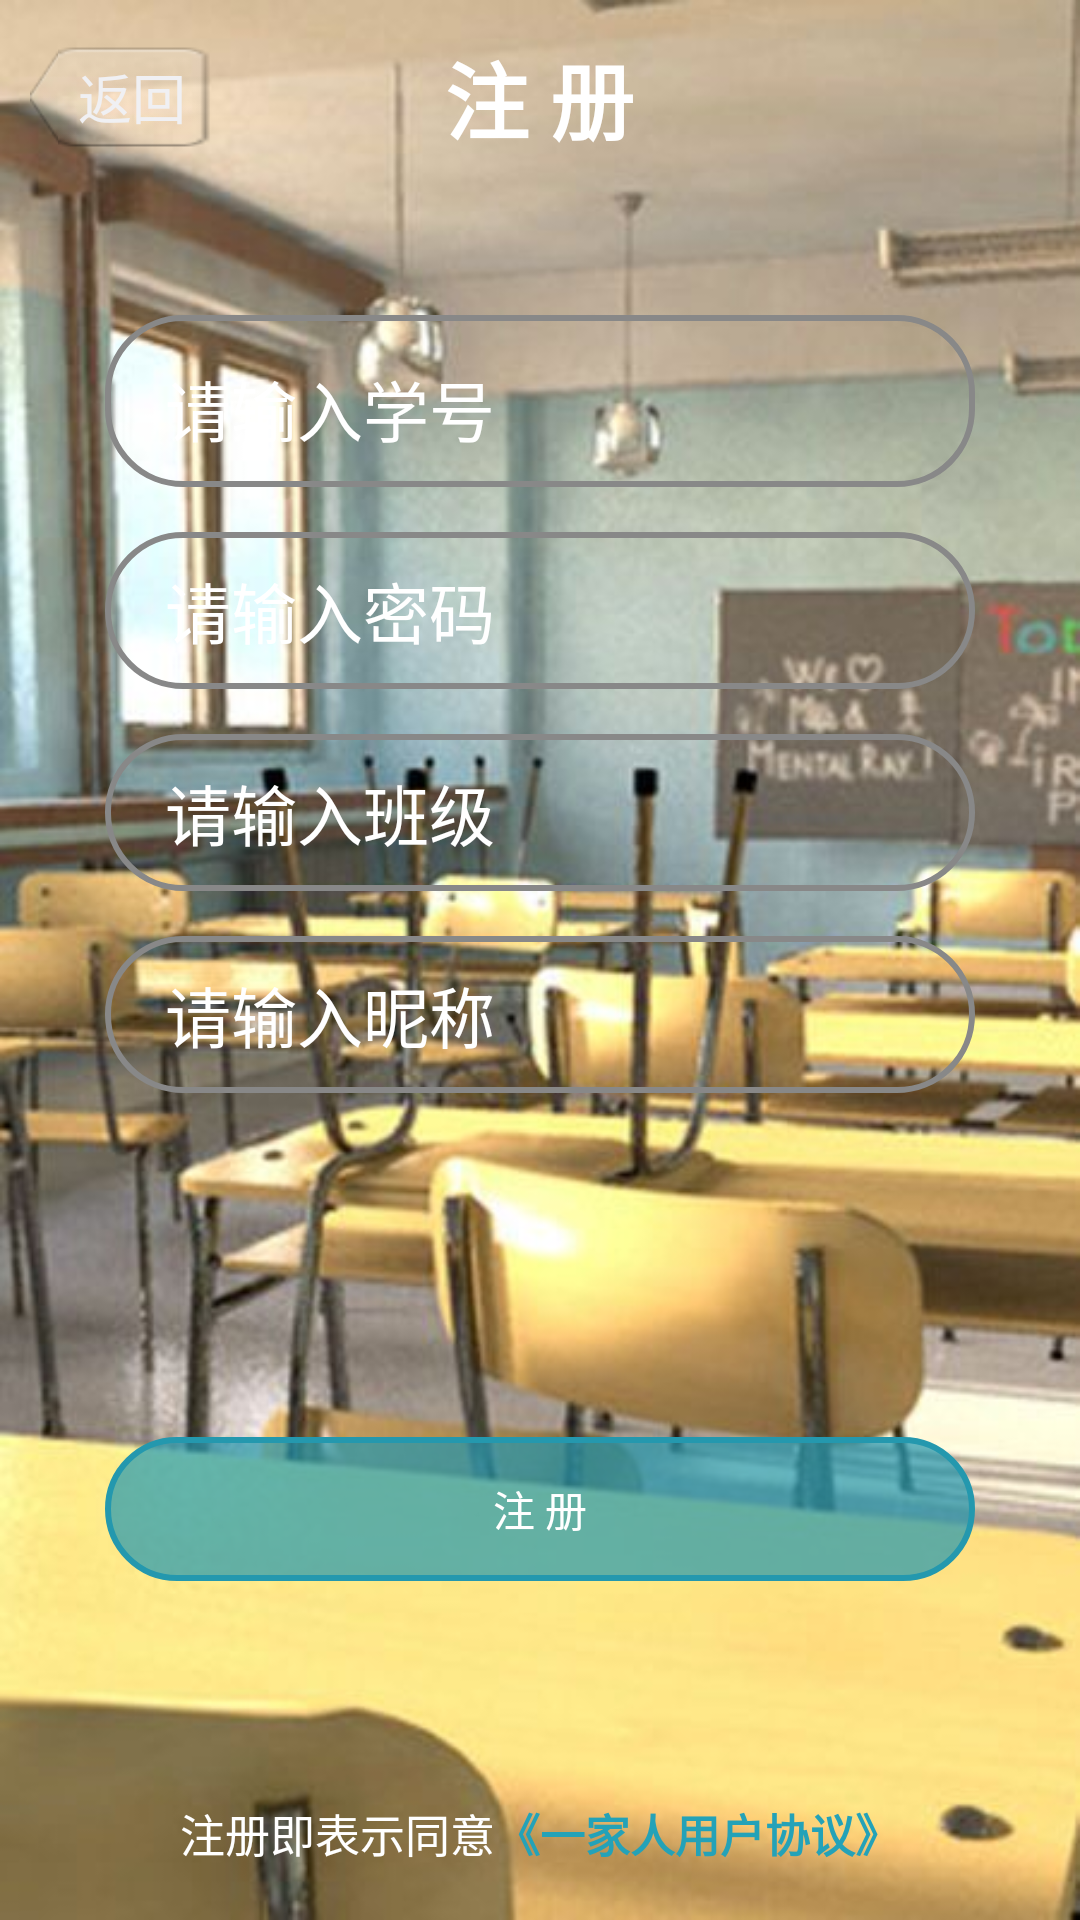

Android layout source for this screen:
<!-- AndroidManifest.xml: application theme AppTheme -->
<!-- res/layout/activity_register.xml -->
<?xml version="1.0" encoding="utf-8"?>
<LinearLayout xmlns:android="http://schemas.android.com/apk/res/android"
    android:orientation="vertical" android:layout_width="match_parent"
    android:layout_height="match_parent"
    android:background="@drawable/bg_register">

    <RelativeLayout
        android:layout_width="match_parent"
        android:layout_height="wrap_content"
        android:layout_gravity="center_horizontal">

        <TextView
            android:id="@+id/textView"
            android:layout_width="wrap_content"
            android:layout_height="wrap_content"
            android:text="@string/register"
            android:textSize="28dp"
            android:textStyle="bold"
            android:layout_margin="12dp"
            android:textColor="@color/white"
            android:layout_centerVertical="true"
            android:layout_centerHorizontal="true" />

        <Button
            android:layout_width="80dp"
            android:layout_height="wrap_content"
            android:id="@+id/register_backButton"
            android:onClick="registerOnClick"
            android:text="返回"
            android:textSize="18dp"
            android:paddingLeft="16dp"
            android:gravity="center_vertical"
            android:layout_marginLeft="10dp"
            android:background="@drawable/btn_login_back"
            android:layout_centerVertical="true"
            android:layout_alignParentStart="true" />

    </RelativeLayout>

    <RelativeLayout
        android:layout_width="match_parent"
        android:layout_height="match_parent"
        android:layout_gravity="center_horizontal">

        <LinearLayout
            android:layout_margin="35dp"
            android:orientation="vertical"
            android:layout_width="match_parent"
            android:layout_height="match_parent"
            android:layout_centerVertical="true"
            android:layout_centerHorizontal="true"
            android:focusable="true"
            android:focusableInTouchMode="true">

            <EditText
                android:id="@+id/register_accountEdit"
                android:hint="@string/phoneHint"
                android:textSize="22dp"
                android:paddingTop="15dp"
                android:paddingLeft="20dp"
                android:paddingBottom="10dp"
                android:inputType="phone"
                android:textColor="@color/black"
                android:textColorHint="@color/white"
                android:layout_marginTop="5dp"
                android:layout_width="match_parent"
                android:layout_height="wrap_content"
                android:background="@drawable/edit_login_login"
                android:layout_gravity="center_horizontal" />

            <EditText
                android:id="@+id/register_passwordEdit"
                android:hint="@string/passwordHint"
                android:textSize="22dp"
                android:paddingTop="10dp"
                android:paddingLeft="20dp"
                android:paddingBottom="10dp"
                android:textColor="@color/black"
                android:textColorHint="@color/white"
                android:layout_marginTop="15dp"
                android:background="@drawable/edit_login_login"
                android:layout_width="match_parent"
                android:layout_height="wrap_content"
                android:inputType="textPassword"
                android:ems="10"
                android:layout_gravity="center_horizontal" />

            <EditText
                android:id="@+id/register_classesEdit"
                android:hint="@string/classesHint"
                android:textSize="22dp"
                android:paddingTop="10dp"
                android:paddingLeft="20dp"
                android:paddingBottom="10dp"
                android:textColor="@color/black"
                android:textColorHint="@color/white"
                android:layout_marginTop="15dp"
                android:background="@drawable/edit_login_login"
                android:layout_width="match_parent"
                android:layout_height="wrap_content"
                android:inputType="textPersonName"
                android:ems="10"
                android:layout_gravity="center_horizontal" />

            <EditText
                android:id="@+id/register_nameEdit"
                android:hint="@string/nameHint"
                android:textSize="22dp"
                android:paddingTop="10dp"
                android:paddingLeft="20dp"
                android:paddingBottom="10dp"
                android:textColor="@color/black"
                android:textColorHint="@color/white"
                android:layout_marginTop="15dp"
                android:background="@drawable/edit_login_login"
                android:layout_width="match_parent"
                android:layout_height="wrap_content"
                android:inputType="textPersonName"
                android:ems="10"
                android:layout_gravity="center_horizontal" />

        </LinearLayout>

        <Button
            android:id="@+id/register_registerBtn"
            android:layout_width="match_parent"
            android:layout_height="wrap_content"
            android:layout_margin="35dp"
            android:text="@string/register"
            android:textColor="@color/white"
            android:onClick="registerOnClick"
            android:background="@drawable/btn_register_check"
            android:layout_gravity="center_horizontal"
            android:layout_above="@+id/linearLayout"
            android:layout_centerHorizontal="true" />

        <LinearLayout
            android:paddingTop="20dp"
            android:orientation="horizontal"
            android:layout_width="wrap_content"
            android:layout_height="wrap_content"
            android:layout_margin="5dp"
            android:layout_gravity="center_horizontal"
            android:layout_alignParentBottom="true"
            android:layout_centerHorizontal="true"
            android:id="@+id/linearLayout">

            <TextView
                android:layout_width="wrap_content"
                android:layout_height="wrap_content"
                android:text="@string/registerTip"
                android:textColor="@color/white"
                android:textSize="15dp"
                android:layout_gravity="center_vertical" />

            <Button
                android:id="@+id/register_tipBtn"
                android:layout_width="wrap_content"
                android:layout_height="wrap_content"
                android:text="@string/appTip"
                android:clickable="true"
                android:textSize="15dp"
                android:textStyle="bold"
                android:onClick="registerOnClick"
                android:textColor="@drawable/text_register_tip"
                android:background="@null"
                android:layout_gravity="center_vertical" />

        </LinearLayout>

    </RelativeLayout>

</LinearLayout>
<!-- resources referenced by this layout -->
<resources>
  <color name="black">#ff000000</color>
  <color name="white">#ffffffff</color>
  <!-- drawable bg_register: jpg bitmap (drawable-xxhdpi, 47401 bytes) -->
  <!-- drawable btn_login_back (drawable) -->
  <?xml version="1.0" encoding="utf-8"?>
  <selector xmlns:android="http://schemas.android.com/apk/res/android">
      <item android:state_pressed="false" android:drawable="@drawable/top_back_left"/>
      <item android:state_pressed="true" android:drawable="@drawable/top_back_leftpress"/>
  </selector>
  <!-- drawable btn_register_check (drawable) -->
  <?xml version="1.0" encoding="utf-8"?>
  <selector xmlns:android="http://schemas.android.com/apk/res/android">
      <item android:state_pressed="false">
          <shape>
              <corners android:radius="25dp"/>
              <solid android:color="@color/blue2"/>
              <stroke android:width="2dp" android:color="@color/blue0"/>
          </shape>
      </item>
      <item android:state_pressed="true">
          <shape>
              <corners android:radius="25dp"/>
              <solid android:color="@color/blue3"/>
              <stroke android:width="3dp" android:color="@color/blue"/>
          </shape>
      </item>
  </selector>
  <!-- drawable edit_login_login (drawable) -->
  <?xml version="1.0" encoding="utf-8"?>
  <selector xmlns:android="http://schemas.android.com/apk/res/android">
      <item android:state_focused="false">
          <shape>
              <corners android:radius="25dp"/>
              <stroke android:width="2dp" android:color="@color/gray"/>
          </shape>
      </item>
      <item android:state_focused="true">
          <shape>
              <corners android:radius="25dp"/>
              <stroke android:width="2dp" android:color="@color/blue0"/>
          </shape>
      </item>
  </selector>
  <!-- drawable text_register_tip (drawable) -->
  <?xml version="1.0" encoding="utf-8"?>
  <selector xmlns:android="http://schemas.android.com/apk/res/android">
      <item android:state_pressed="false" android:color="@drawable/text_press" />
      <item android:state_pressed="true" android:color="@drawable/text_pressed" />
  </selector>
  <string name="appTip">《一家人用户协议》</string>
  <string name="classesHint">请输入班级</string>
  <string name="nameHint">请输入昵称</string>
  <string name="passwordHint">请输入密码</string>
  <string name="phoneHint">请输入学号</string>
  <string name="register">注 册</string>
  <string name="registerTip">注册即表示同意</string>
  <style name="AppTheme" parent="AppBaseTheme">
          <item name="android:windowNoTitle">true</item>
          <item name="android:windowFrame">@null</item>
          <item name="android:windowBackground">@drawable/bg_main</item>
      </style>
  <color name="blue2">#b42498ae</color>
  <color name="blue0">#ff2498ae</color>
  <color name="blue3">#c92294e5</color>
  <color name="blue">#ff1eb4ff</color>
  <color name="gray">#ff888888</color>
  <style name="AppBaseTheme" parent="android:Theme.DeviceDefault.NoActionBar">
      </style>
  <!-- drawable bg_main: jpg bitmap (drawable-xxhdpi, 133769 bytes) -->
</resources>
